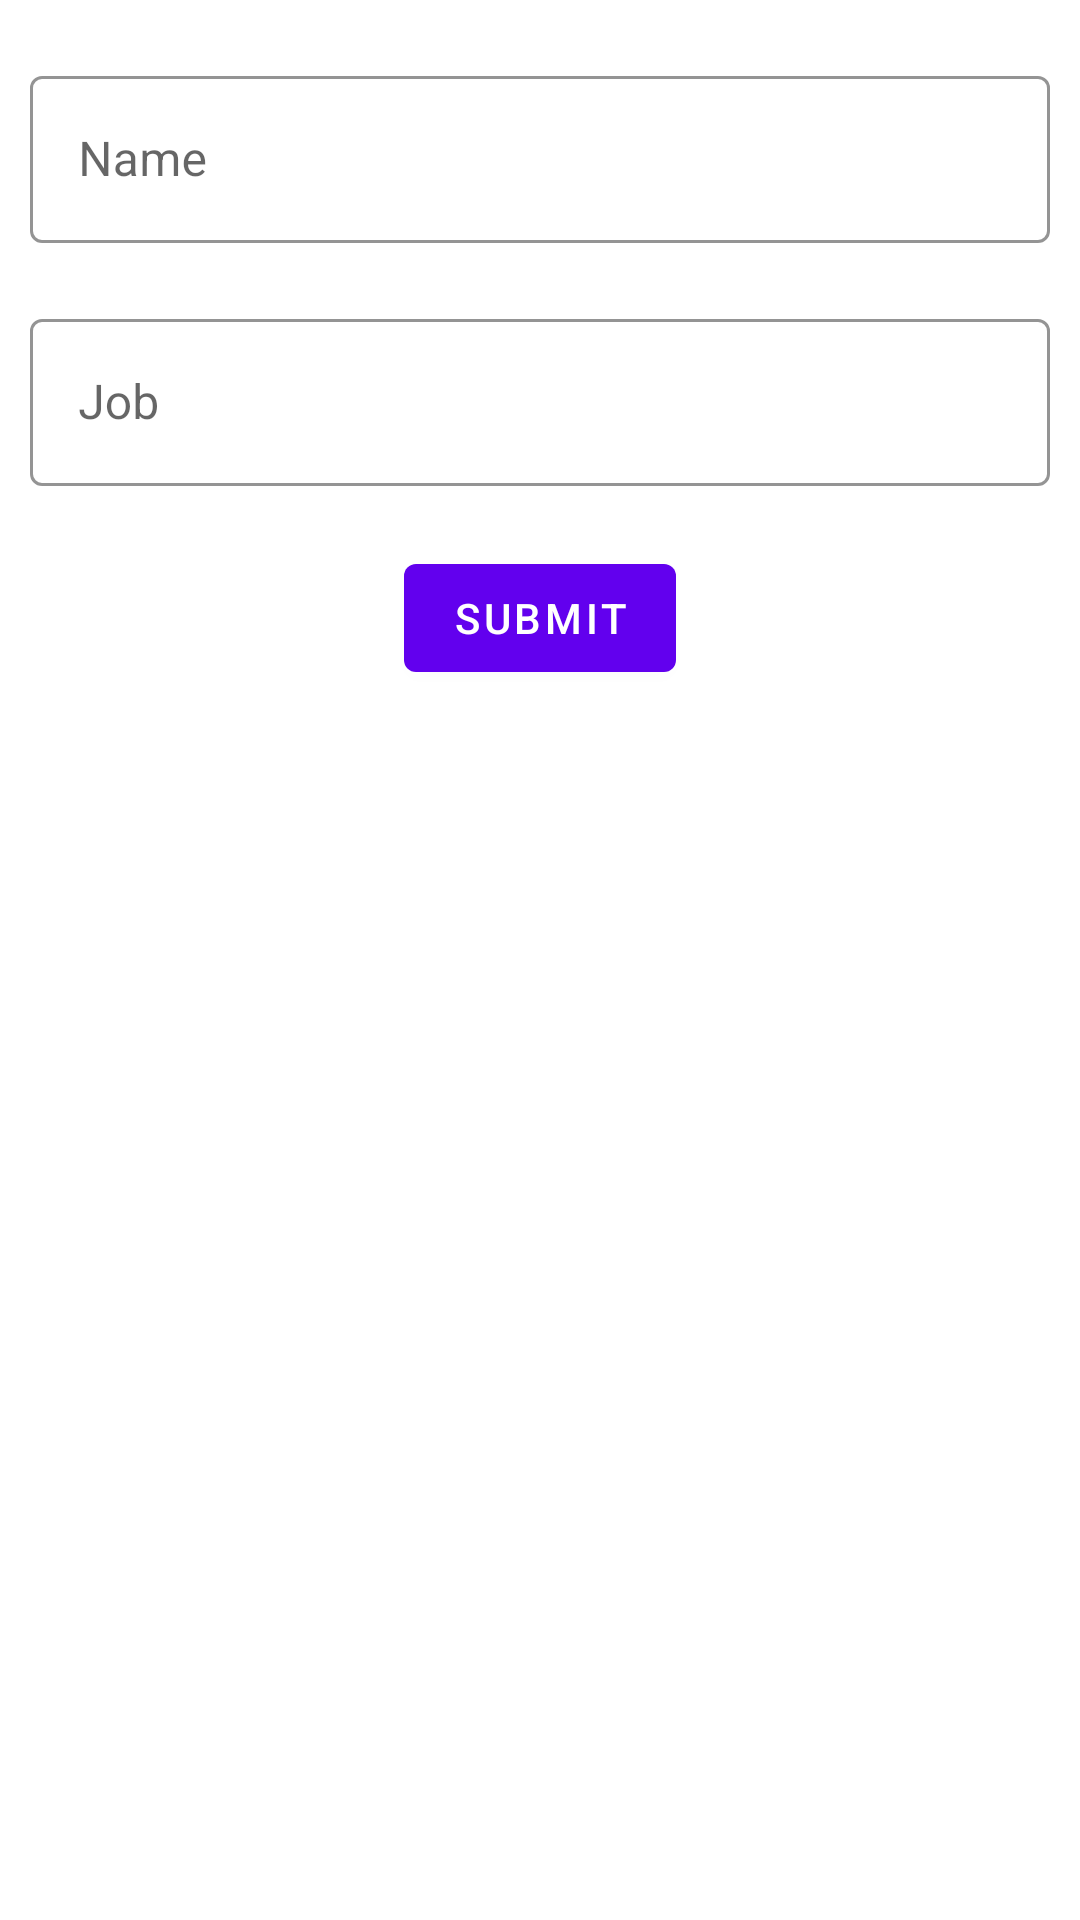

Here is an Android app screen rendered from its layout file. Give the layout XML and the strings, colors and styles it references.
<!-- AndroidManifest.xml: application theme Theme.SelfLearning -->
<!-- res/layout/activity_post_data_screen.xml -->
<?xml version="1.0" encoding="utf-8"?>
<layout xmlns:android="http://schemas.android.com/apk/res/android"
    xmlns:app="http://schemas.android.com/apk/res-auto"
    xmlns:tools="http://schemas.android.com/tools">

    <data>

        <variable
            name="postData"
            type="com.example.selflearning.model.postDataModel.PostDataResponse" />

    </data>

    <androidx.constraintlayout.widget.ConstraintLayout
        android:layout_width="match_parent"
        android:layout_height="match_parent"
        tools:context=".PostDataScreen">

        <com.google.android.material.textfield.TextInputLayout
            android:id="@+id/nameInput"
            style="@style/Widget.MaterialComponents.TextInputLayout.OutlinedBox"
            android:layout_width="match_parent"
            android:layout_height="wrap_content"
            android:layout_marginStart="10dp"
            android:layout_marginTop="20dp"
            android:layout_marginEnd="10dp"
            app:boxBackgroundMode="outline"
            app:boxStrokeColor="@color/black"
            app:boxStrokeWidth="1dp"
            app:layout_constraintEnd_toEndOf="parent"
            app:layout_constraintStart_toStartOf="parent"
            app:layout_constraintTop_toTopOf="parent"
            app:startIconDrawable="@drawable/ic_baseline_person_24">

            <com.google.android.material.textfield.TextInputEditText
                android:id="@+id/nameEditInput"
                android:layout_width="match_parent"
                android:layout_height="wrap_content"
                android:hint="Name"
                android:inputType="textPersonName"
                tools:layout_editor_absoluteX="-1dp"
                tools:layout_editor_absoluteY="44dp" />

        </com.google.android.material.textfield.TextInputLayout>

        <com.google.android.material.textfield.TextInputLayout
            android:id="@+id/jobInput"
            style="@style/Widget.MaterialComponents.TextInputLayout.OutlinedBox"
            android:layout_width="match_parent"
            android:layout_height="wrap_content"
            android:layout_marginStart="10dp"
            android:layout_marginTop="20dp"
            android:layout_marginEnd="10dp"
            android:backgroundTint="@color/white"
            app:boxBackgroundMode="outline"
            app:boxStrokeColor="@color/black"
            app:boxStrokeWidth="1dp"
            app:layout_constraintEnd_toEndOf="parent"
            app:layout_constraintStart_toStartOf="parent"
            app:layout_constraintTop_toBottomOf="@+id/nameInput"
            app:startIconDrawable="@drawable/ic_baseline_lock_24">

            <com.google.android.material.textfield.TextInputEditText
                android:id="@+id/jobEditInput"
                android:layout_width="match_parent"
                android:layout_height="wrap_content"
                android:hint="Job" />
        </com.google.android.material.textfield.TextInputLayout>

        <Button
            android:id="@+id/postApiButton"
            android:layout_width="wrap_content"
            android:layout_height="wrap_content"
            android:layout_marginTop="20dp"
            android:text="Submit"
            app:layout_constraintEnd_toEndOf="parent"
            app:layout_constraintStart_toStartOf="parent"
            app:layout_constraintTop_toBottomOf="@+id/jobInput" />

        <TextView
            android:id="@+id/textViewId"
            android:layout_width="wrap_content"
            android:layout_height="wrap_content"
            android:layout_marginBottom="20dp"
            android:textSize="20sp"
            android:text="@{postData.id}"
            app:layout_constraintBottom_toTopOf="@+id/textViewName"
            app:layout_constraintEnd_toEndOf="parent"
            app:layout_constraintStart_toStartOf="parent" />

        <TextView
            android:id="@+id/textViewName"
            android:layout_width="wrap_content"
            android:layout_height="wrap_content"
            android:layout_marginBottom="20dp"
            android:textSize="20sp"
            android:text="@{postData.name}"
            app:layout_constraintBottom_toTopOf="@+id/textViewJob"
            app:layout_constraintEnd_toEndOf="parent"
            app:layout_constraintStart_toStartOf="parent" />

        <TextView
            android:id="@+id/textViewJob"
            android:layout_width="wrap_content"
            android:layout_height="wrap_content"
            android:layout_marginBottom="20dp"
            android:textSize="20sp"
            android:text="@{postData.job}"
            app:layout_constraintBottom_toBottomOf="parent"
            app:layout_constraintEnd_toEndOf="parent"
            app:layout_constraintStart_toStartOf="parent" />


    </androidx.constraintlayout.widget.ConstraintLayout>
</layout>
<!-- resources referenced by this layout -->
<resources>
  <style name="Theme.SelfLearning" parent="Theme.MaterialComponents.DayNight.DarkActionBar">
          
          <item name="colorPrimary">@color/purple_500</item>
          <item name="colorPrimaryVariant">@color/purple_700</item>
          <item name="colorOnPrimary">@color/white</item>
          
          <item name="colorSecondary">@color/teal_200</item>
          <item name="colorSecondaryVariant">@color/teal_700</item>
          <item name="colorOnSecondary">@color/black</item>
          
          <item name="android:statusBarColor">?attr/colorPrimaryVariant</item>
          
      </style>
  <!-- not gathered from this repository: default colours our renderer supplied (Android Studio template values) -->
  <color name="purple_500">#FF6200EE</color>
  <color name="purple_700">#FF3700B3</color>
  <color name="teal_200">#FF03DAC5</color>
  <color name="teal_700">#FF018786</color>
  <color name="black">#FF000000</color>
  <color name="white">#FFFFFFFF</color>
</resources>
